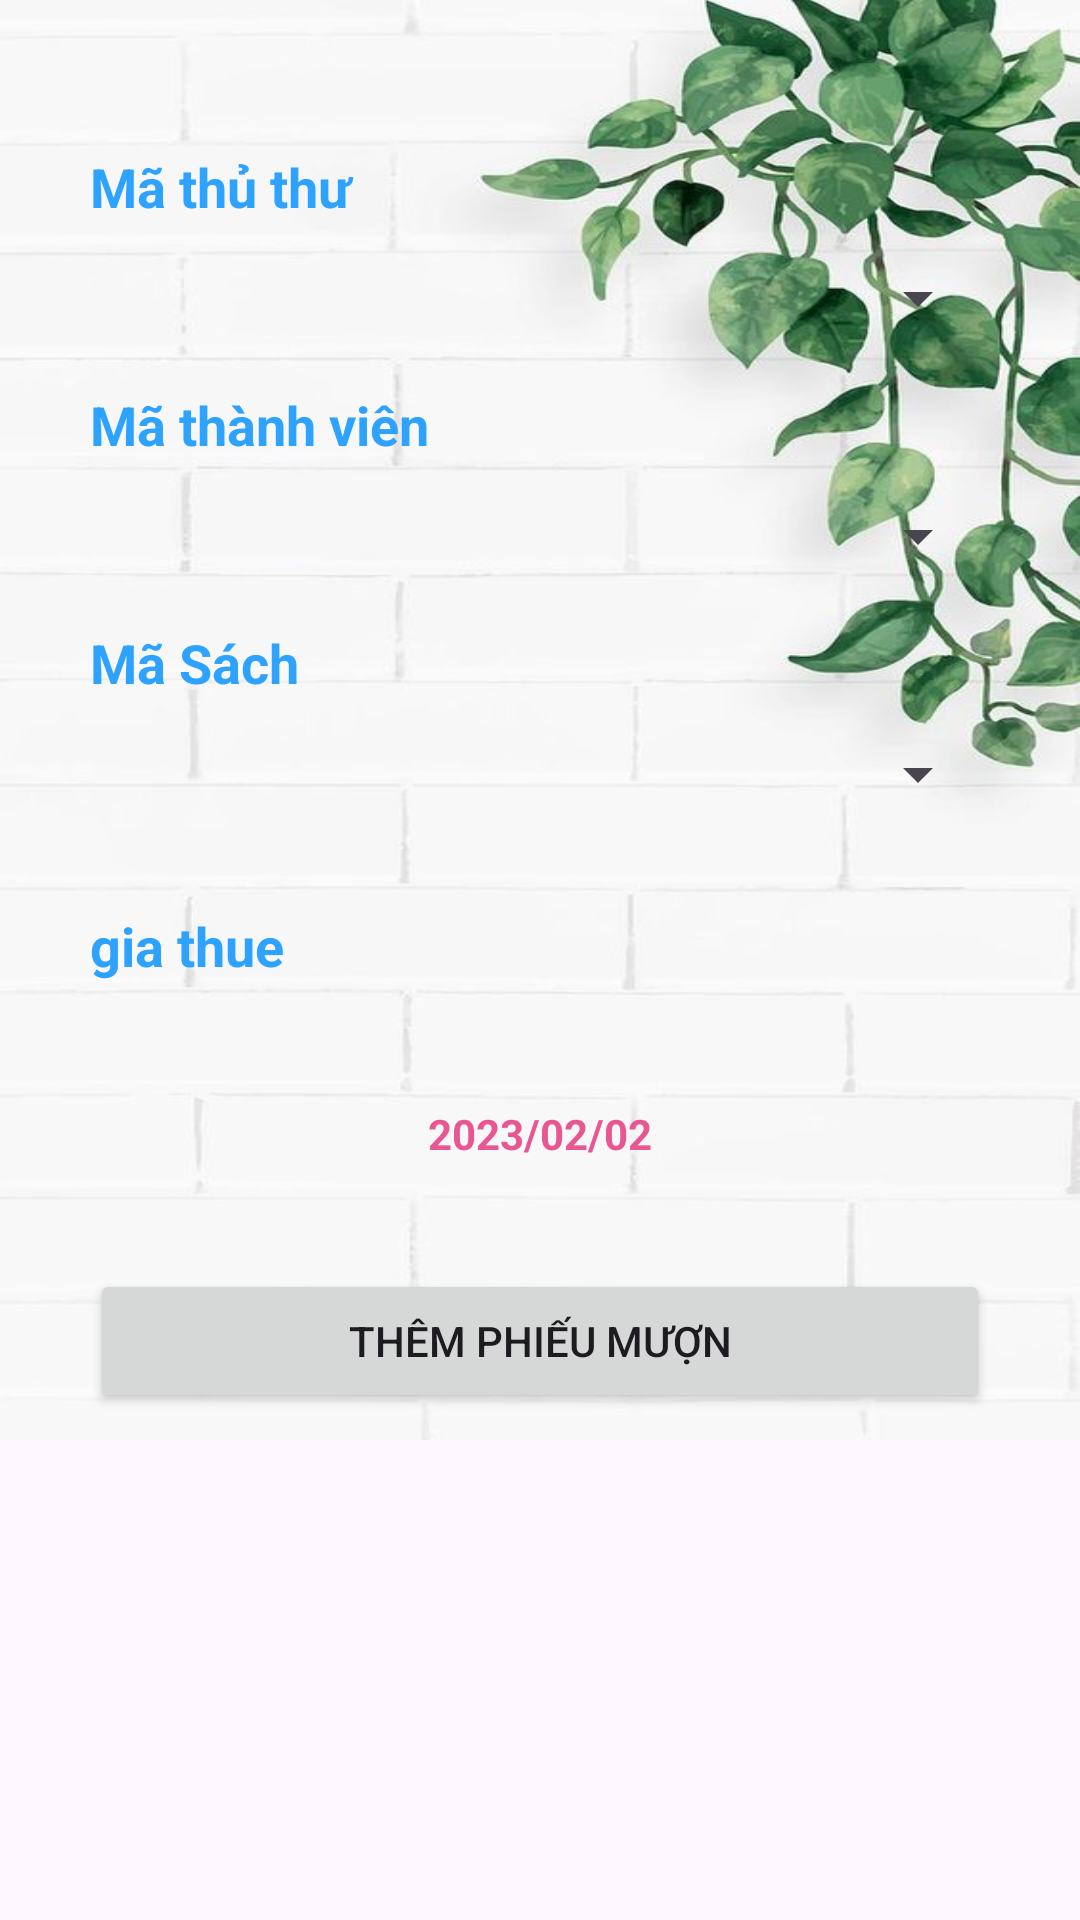

Android layout source for this screen:
<!-- AndroidManifest.xml: application theme Theme.ASMDuAnMau_PBC -->
<!-- res/layout/fragment_phieu_muon_add.xml -->
<?xml version="1.0" encoding="utf-8"?>
<FrameLayout xmlns:android="http://schemas.android.com/apk/res/android"
    xmlns:tools="http://schemas.android.com/tools"
    android:layout_width="match_parent"
    android:layout_height="wrap_content"
    tools:context=".fragments.PhieuMuonAddFragment">

    <LinearLayout
        android:layout_width="match_parent"
        android:layout_height="wrap_content"
        android:orientation="vertical"
        >
        <RelativeLayout
            android:layout_width="wrap_content"
            android:layout_height="wrap_content">
            <ImageView
                android:layout_width="match_parent"
                android:layout_height="480dp"
                android:background="@drawable/background2" />
            <LinearLayout
                android:layout_width="match_parent"
                android:layout_height="wrap_content"
                android:paddingTop="50dp"
                android:orientation="vertical">
                <TextView
                    android:layout_width="match_parent"
                    android:layout_height="wrap_content"
                    android:text="Mã thủ thư"
                    android:textStyle="bold"
                    android:textSize="18sp"
                    android:layout_marginHorizontal="30dp"
                    android:textColor="#2EA2FF"/>
                <androidx.appcompat.widget.AppCompatSpinner
                    android:layout_width="match_parent"
                    android:layout_height="50dp"
                    android:layout_marginHorizontal="30dp"
                    android:id="@+id/phieumuon_add_matt"/>
                <TextView
                    android:layout_width="match_parent"
                    android:layout_height="wrap_content"
                    android:text="Mã thành viên"
                    android:layout_marginTop="5dp"
                    android:textStyle="bold"
                    android:textSize="18sp"
                    android:layout_marginHorizontal="30dp"
                    android:textColor="#2EA2FF"/>
                <androidx.appcompat.widget.AppCompatSpinner
                    android:layout_width="match_parent"
                    android:layout_height="50dp"
                    android:layout_marginHorizontal="30dp"
                    android:id="@+id/phieumuon_add_matv"/>
                <TextView
                    android:layout_width="match_parent"
                    android:layout_height="wrap_content"
                    android:text="Mã Sách"
                    android:layout_marginTop="5dp"
                    android:textStyle="bold"
                    android:textSize="18sp"
                    android:layout_marginHorizontal="30dp"
                    android:textColor="#2EA2FF"/>
                <androidx.appcompat.widget.AppCompatSpinner
                    android:layout_width="match_parent"
                    android:layout_height="50dp"
                    android:layout_marginHorizontal="30dp"
                    android:id="@+id/phieumuon_add_masach"/>
                <LinearLayout
                    android:layout_width="match_parent"
                    android:layout_height="wrap_content"
                    android:layout_marginHorizontal="30dp">
                    <TextView
                        android:layout_width="100dp"
                        android:layout_marginVertical="10dp"
                        android:textStyle="bold"
                        android:textSize="18sp"
                        android:textColor="#2EA2FF"
                        android:layout_height="30dp"
                        android:text="gia thue"/>
                    <TextView
                        android:layout_width="match_parent"
                        android:layout_marginHorizontal="30dp"
                        android:layout_marginTop="10dp"
                        android:layout_height="50dp"
                        android:textSize="18sp"
                        android:paddingVertical="10dp"
                        android:paddingHorizontal="15dp"
                        android:textColor="@color/red"
                        android:textStyle="bold"
                        android:id="@+id/phieumuon_add_giatien"/>
                </LinearLayout>
                <TextView
                android:layout_width="match_parent"
                android:layout_marginHorizontal="30dp"
                android:layout_marginTop="10dp"
                android:layout_height="50dp"
                    android:textStyle="bold"
                    android:textColor="@color/red"
                    android:gravity="center"
                    android:text="2023/02/02"
                android:id="@+id/phieumuon_add_ngay"/>
                <Button
                    android:id="@+id/phieumuon_add_btn"
                    android:layout_width="300dp"
                    android:layout_height="wrap_content"
                    android:layout_gravity="center"
                    android:layout_marginTop="20dp"
                    android:text="Thêm phiếu mượn" />


            </LinearLayout>


        </RelativeLayout>



    </LinearLayout>

</FrameLayout>
<!-- resources referenced by this layout -->
<resources>
  <color name="red">#E95793</color>
  <!-- drawable background2: jpg bitmap (drawable, 46197 bytes) -->
  <style name="Theme.ASMDuAnMau_PBC" parent="Base.Theme.ASMDuAnMau_PBC" />
  <style name="Base.Theme.ASMDuAnMau_PBC" parent="Theme.Material3.DayNight.NoActionBar">
          
          
      </style>
</resources>
